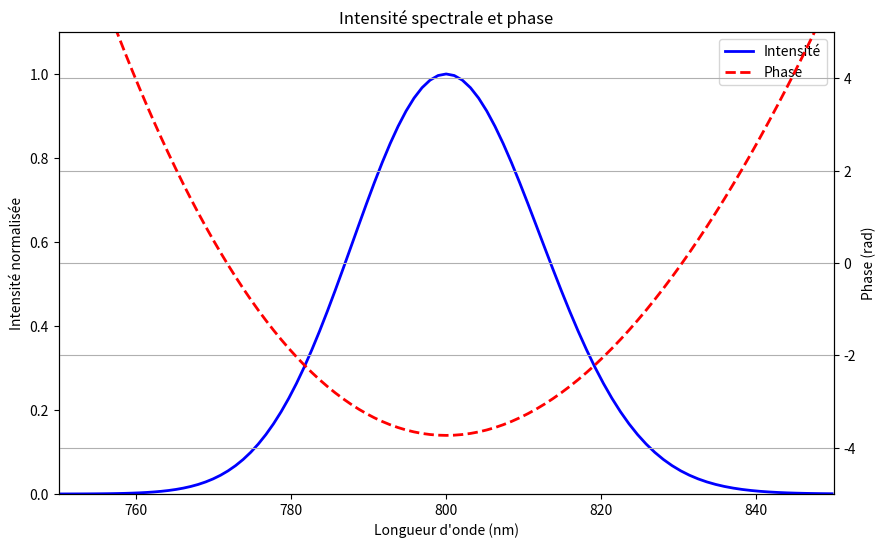
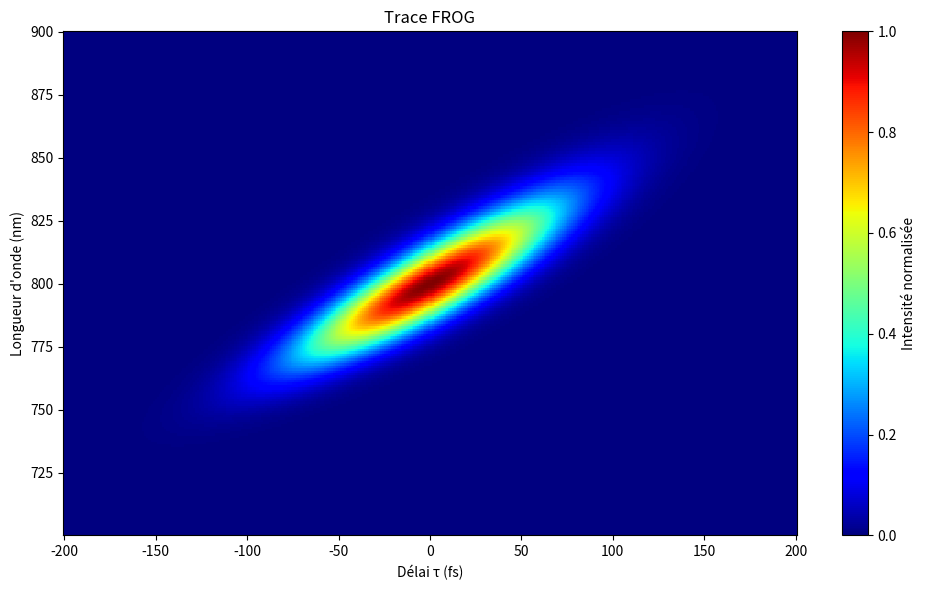

Write the Python code that produced these figures, in order.
#!/usr/bin/env python3
# -*- coding: utf-8 -*-
"""
Created on Wed Oct 23 18:27:20 2024

@author: isabella
"""
import numpy as np
import matplotlib.pyplot as plt
from scipy.fftpack import fft, ifft, fftshift, ifftshift
import matplotlib.pyplot as plt


#%% Étape 1: Création d'un pulse gaussien
def generate_gaussian_pulse(omega, omega_0, phi_coeff, sigma_omega):
    """
    Création d'un pulse Gaussien dans le domaine des fréquences 
    Les paramètres:
        omega : array --> Fréquences angulaires (rad/fs)
        omega_0 : float --> Fréquence centrale (rad/fs)
        sigma_omega : float --> Largeur spectrale (rad/fs)
        phi_coeff : dict --> Dictionnaire des coefficients du polynôme de phase
        {0: phi_0 (rad), 1:phi_1 (fs), 2: phi_2 (fs^2),...}
    La fonction retourne E_omega : array --> Champ électrique dans le domaine des fréquences
    """
    
    # Calcul de l'amplitudes gaussienne centrée sur omega_0
    E_omega = np.exp(-(omega - omega_0)**2 / (2 * sigma_omega**2))
    
    # Calcul de la phase spectrale totale
    phi = np.sum([coeff * (omega - omega_0)**order
                  for order, coeff in phi_coeff.items()], axis=0)
    
    return E_omega* np.exp(1j * phi)

# Graphique de l'intensité spectral en fonction de la phase

def plot_spectral_intensity_and_phase(omega, E_omega):
    """
    Visualise l'intensité spectrale et la phase du pulse sur le même graphique
    en fonction de la longueur d'onde
    """
    # Conversion des fréquences en longueurs d'onde
    c = 3e8 # m/s
    mask = np.abs(omega) > 1e-10 # Évite la division par 0
    wavelength = np.zeros_like(omega)
    wavelength[mask] = 2 * np.pi * c * 1e-15 / omega[mask] * 1e9  # conversion en nm
    
    # Calcul de l'intensité et de la phase
    intensity = np.abs(E_omega)**2
    phase = np.unwrap(np.angle(E_omega)) # rad
    
    # Filtrage entre 750-850 nm et normalisation de l'intensité
    valid_mask = (wavelength >= 750) & (wavelength <= 850) & mask
    wavelength = wavelength[valid_mask]
    intensity = intensity[valid_mask] / np.max(intensity[valid_mask])   # Normalisation 
    phase = phase[valid_mask] - np.mean(phase[valid_mask])  # Phase relative
    
    # Création de la figure avec deux axes y partageant le même axe x
    fig, ax1 = plt.subplots(figsize=(10, 6))
    ax2 = ax1.twinx()
    
    # Plot de l'intensité sur l'axe gauche
    ax1.plot(wavelength, intensity, 'b-', linewidth=2, label='Intensité')
    ax1.set_xlabel('Longueur d\'onde (nm)')
    ax1.set_ylabel('Intensité normalisée')
    
    # Plot de la phase sur l'axe droit
    ax2.plot(wavelength, phase, 'r--', linewidth=2, label='Phase')
    ax2.set_ylabel('Phase (rad)')
    
    # Configuration des limites et grille
    ax1.set_xlim(750, 850)
    ax1.set_ylim(0, 1.1)
    ax2.set_ylim(-5, 5)
    
    # Ajout des légendes
    lines1, labels1 = ax1.get_legend_handles_labels()
    lines2, labels2 = ax2.get_legend_handles_labels()
    ax1.legend(lines1 + lines2, labels1 + labels2, loc='upper right')

    
    plt.title('Intensité spectrale et phase')
    plt.grid(True)
    plt.show()
    


#%% Étape 2 : Génération des trois champs
def generate_three_fields(omega, E_omega, omega_0):
    """
    Création de trois champs avec différentes phases spectrales
    """
    # Définition des chirps (tous à 0 dans cette version, possible de modifier)
    phi2_1 = 0 #fs^2
    phi2_2 = 0 #fs^2
    phi2_3 = 0 #fs^2
    
    # Normalisation des fréquences pour éviter l'overflow
    delta_omega = omega - omega_0   # rad/fs
    delta_omega_norm = delta_omega * 1e-1  # Réduction de l'échelle
    
    E1_omega = E_omega * np.exp(1j * 0.5 * phi2_1 * delta_omega_norm**2)
    E2_omega = E_omega * np.exp(1j * 0.5 * phi2_2 * delta_omega_norm**2)
    E3_omega = E_omega * np.exp(1j * 0.5 * phi2_3 * delta_omega_norm**2)
    
    # Champ dans l'espace des phases
    E1_t = ifft(ifftshift(E1_omega))
    E2_t = ifft(ifftshift(E2_omega))
    E3_t = ifft(ifftshift(E3_omega))

    
    return E1_t, E2_t, E3_t, E1_omega, E2_omega, E3_omega

#%% Étape 3: Calculer le signal TG-FROG
def tg_frog(E1_t, E2_t, E3_t, t, tau, omega):
    """
    Calcule le signal TG-FROG
    """
    N = len(t)
    signal_t_tau = np.zeros((N, len(tau)), dtype=complex)
    
    for i, delay in enumerate(tau):
        # Calculer le nombre de points de décalage
        shift_points = int(delay / (t[1] - t[0]))
        
        # Décaler E2_t en utilisant np.roll()
        E2_delayed_t = np.roll(E2_t, shift_points)

        
        # Calcul du signal TG-FROG
        signal_t_tau[:, i] = E1_t * np.conj(E2_delayed_t) * E3_t
    
    return signal_t_tau

#%% Étape 4: Résultats

def plot_frog_trace(signal_t_tau, t, tau, omega, title="Trace FROG"):
    """
    Trace la FROG en fonction du délai tau et de la longueur d'onde.
    """
    # Calcul du spectrogramme
    signal_freq_tau = fftshift(fft(signal_t_tau, axis=0), axes=0)
    intensity = np.abs(signal_freq_tau)**2
    
    # Calcul correct des longueurs d'onde avec gestion de la division par zéro
    c = 3e8  # m/s
    freq = omega * 1e15  # Conversion en Hz
    
    # Créer un masque pour éviter la division par zéro
    nonzero_mask = freq != 0
    wavelength = np.zeros_like(freq)  # Initialiser avec des zéros
    wavelength[nonzero_mask] = 2 * np.pi * c / freq[nonzero_mask] * 1e9  # Conversion en nm
    
    # Filtrer les valeurs non physiques entre 700-900 nm
    valid_mask = (wavelength > 0) & (wavelength >= 700) & (wavelength <= 900)
    wavelength_plot = wavelength[valid_mask]
    intensity_plot = intensity[valid_mask, :]
    
    # vérification des données pour s'assurer que la plage choisie contient des données
    if len(wavelength_plot) == 0:
        print("Erreur: Aucune donnée dans la plage de longueurs d'onde spécifiée")
        print(f"Plage de longueurs d'onde calculée: {np.min(wavelength)} - {np.max(wavelength)} nm")
        return
    
    # Normalisation
    intensity_plot = intensity_plot / np.max(intensity_plot)
    
    # Tri pour assurer la monotonie
    sort_idx = np.argsort(wavelength_plot)
    wavelength_plot = wavelength_plot[sort_idx]
    intensity_plot = intensity_plot[sort_idx, :]
    

    plt.figure(figsize=(10, 6))
    plt.pcolormesh(tau, wavelength_plot, intensity_plot, 
                   shading='auto', cmap='jet')
    plt.colorbar(label="Intensité normalisée")
    plt.xlabel("Délai τ (fs)")
    plt.ylabel("Longueur d'onde (nm)")
    plt.title(title)
    plt.tight_layout()
    plt.show()

#%% Fonction pour les paramètres de la simulation    
    
def main():
    # Paramètres de simulation
    N = 2048
    dt = 1.0 # fs
    t = np.linspace(-N/2 * dt, N/2 * dt, N) # fs
    
    # Calcul de la fréquence centrale pour 800nm
    c = 3e8 # m/s
    lambda_0 = 800e-9 # m 
    omega_0 = 2 * np.pi * c / lambda_0 * 1e-15 # rad/fs
    
    # Calcul de l'axe des fréquences
    dw = 2 * np.pi/ (N * dt)    # rad/fs
    omega = dw * (np.arange(N) - N/2)   #rad/fs
    
    # Largeur spectrale 
    delta_lambda = 40e-9  # m 
    delta_omega_width = 2 * np.pi * c * delta_lambda/ (lambda_0**2) * 1e-15 # rad/fs
    sigma_omega = delta_omega_width / 2.335 # rad/fs 
    
    # Définition des paramètres du pulse initial
    phi = {0: 0, 1: 0, 2: 500}  # Coefficients de phase phi0: rad, phi1: fs, phi2: fs^2
    
    # Génération du pulse
    E_omega = generate_gaussian_pulse(omega, omega_0, phi, sigma_omega)
    
    # Visualisation
    plot_spectral_intensity_and_phase(omega, E_omega)
    
    E1_t, E2_t, E3_t, E1_omega, E2_omega, E3_omega = generate_three_fields(omega, E_omega, omega_0)
    
    tau = np.linspace(-200, 200, 400) # fs
    signal_t_tau = tg_frog(E1_t, E2_t, E3_t, t, tau, omega)
    plot_frog_trace(signal_t_tau, t, tau, omega)
    

if __name__ == "__main__":
    main()
    
    
    
    
    
    

    
    
    
    



    


    




